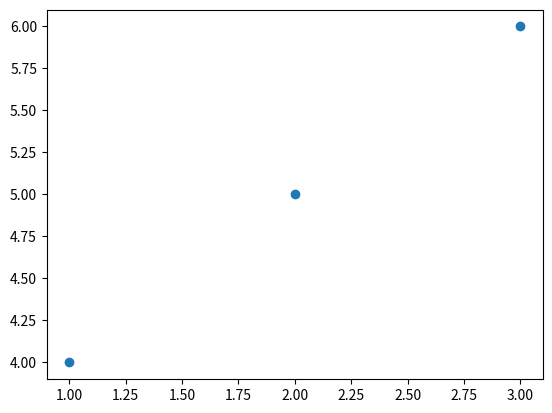

Source code (Python):
import sys
import matplotlib.pyplot as plt
plt.scatter([1, 2, 3], [4, 5, 6])
plt.savefig('test_plot.png')